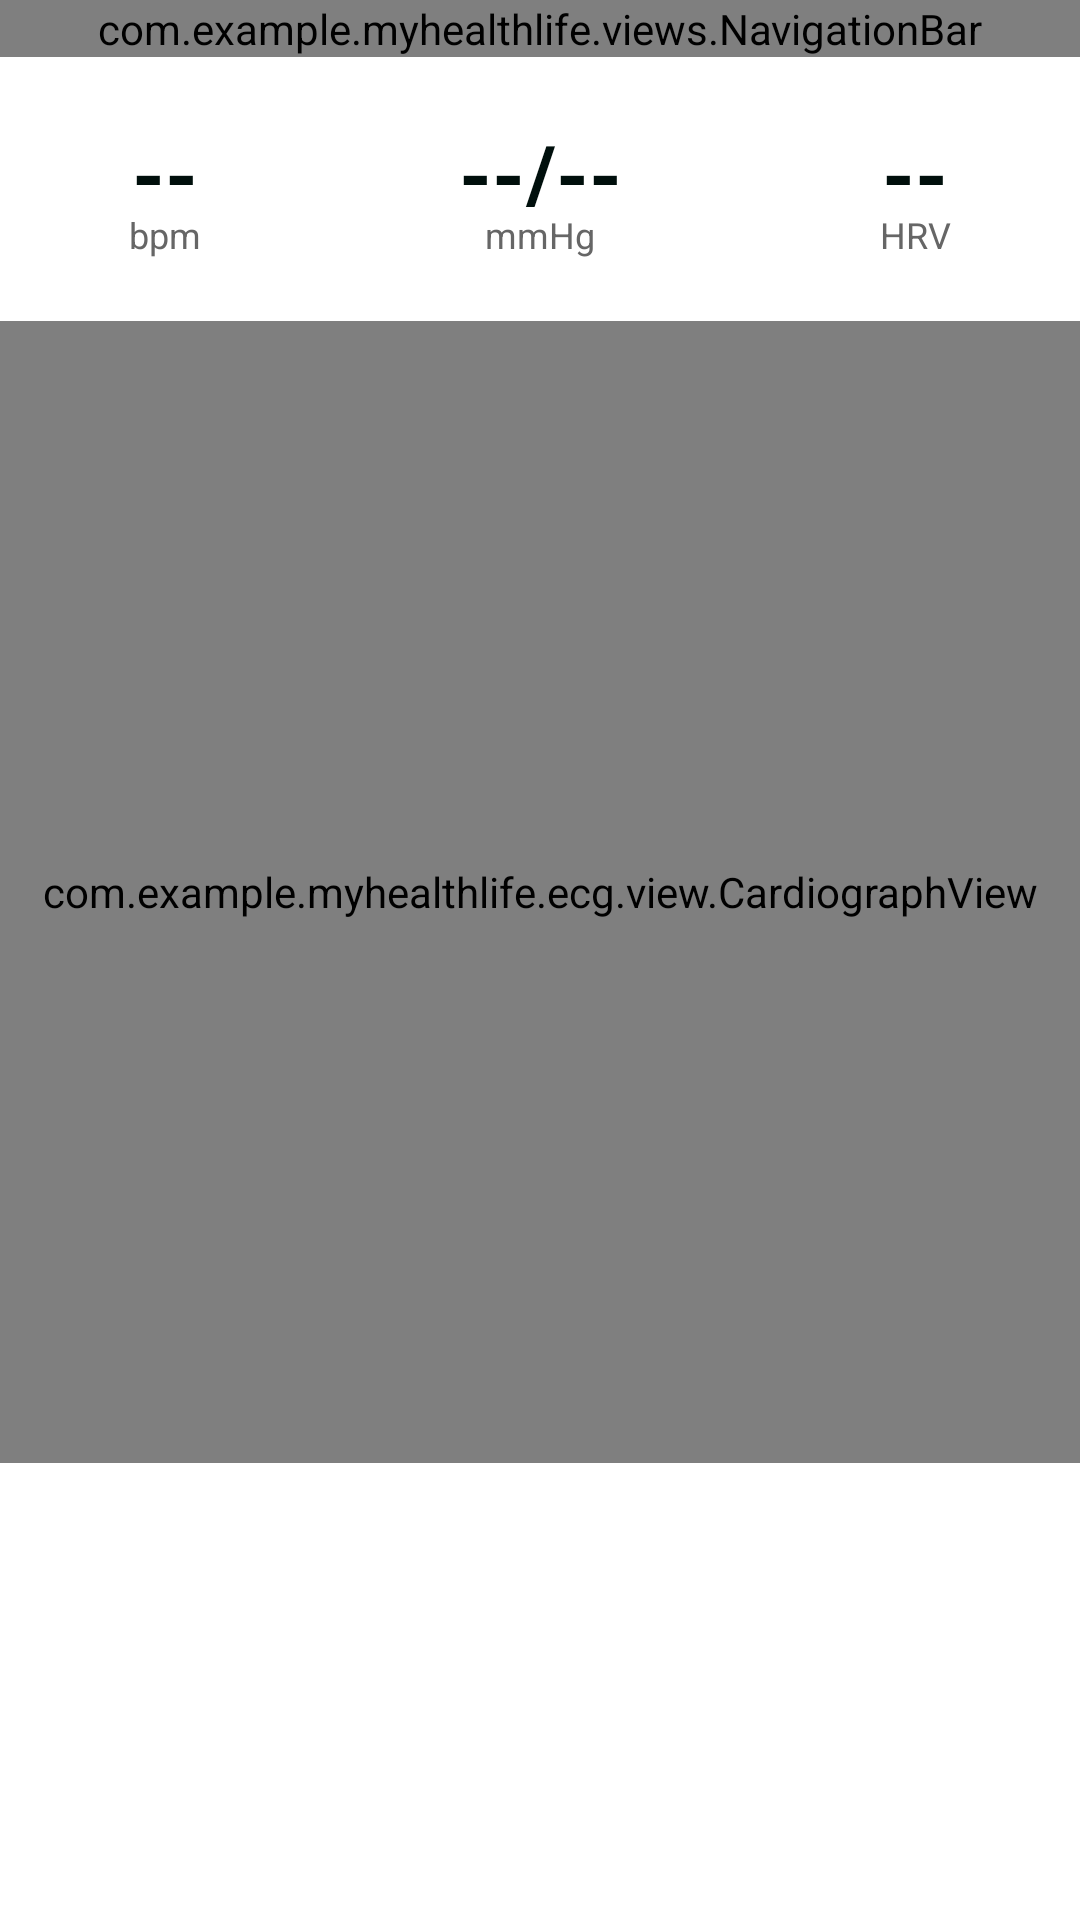

Write the Android layout XML for this screen, with the resource values it uses.
<!-- AndroidManifest.xml: application theme Theme.MyHealthLife -->
<!-- res/layout/activity_ecgmeasure.xml -->
<?xml version="1.0" encoding="utf-8"?>
<RelativeLayout xmlns:android="http://schemas.android.com/apk/res/android"
    xmlns:tools="http://schemas.android.com/tools"
    android:layout_width="match_parent"
    android:layout_height="match_parent"
    android:background="@color/white_color">

    <LinearLayout
        android:layout_width="match_parent"
        android:layout_height="match_parent"
        android:orientation="vertical"
        android:background="@color/white_color">

        <com.example.myhealthlife.views.NavigationBar
            android:id="@+id/navigationbar"
            android:layout_width="match_parent"
            android:layout_height="wrap_content" />

        
        <LinearLayout
            android:layout_width="match_parent"
            android:layout_height="88dp"
            android:gravity="center"
            android:orientation="horizontal">

            <LinearLayout
                android:layout_width="wrap_content"
                android:layout_height="wrap_content"
                android:layout_weight="1"
                android:gravity="center"
                android:orientation="vertical">

                <TextView
                    android:id="@+id/tv_bpm"
                    fontPath="D-DINExp.ttf"
                    android:layout_width="wrap_content"
                    android:layout_height="30dp"
                    android:layout_marginBottom="1dp"
                    android:text="@string/ecg_measure_bpm_text"
                    android:textColor="@color/ecg_measure_value_text_color"
                    android:textSize="28dp"
                    android:textStyle="bold"
                    tools:ignore="MissingPrefix" />

                <TextView
                    android:layout_width="wrap_content"
                    android:layout_height="17dp"
                    android:text="@string/ecg_measure_bpm_unit"
                    android:textColor="@color/ecg_measure_unit_text_color"
                    android:textSize="12dp" />

            </LinearLayout>

            <LinearLayout
                android:layout_width="wrap_content"
                android:layout_height="wrap_content"
                android:layout_weight="1"
                android:gravity="center"
                android:orientation="vertical">

                <TextView
                    android:id="@+id/tv_mmhg"
                    fontPath="D-DINExp.ttf"
                    android:layout_width="wrap_content"
                    android:layout_height="30dp"
                    android:layout_marginBottom="1dp"
                    android:text="@string/ecg_measure_mmhg_text"
                    android:textColor="@color/ecg_measure_value_text_color"
                    android:textSize="28dp"
                    android:textStyle="bold"
                    tools:ignore="MissingPrefix" />

                <TextView
                    android:layout_width="wrap_content"
                    android:layout_height="17dp"
                    android:text="@string/ecg_measure_mmhg_unit"
                    android:textColor="@color/ecg_measure_unit_text_color"
                    android:textSize="12dp" />

            </LinearLayout>

            <LinearLayout
                android:layout_width="wrap_content"
                android:layout_height="wrap_content"
                android:layout_weight="1"
                android:gravity="center"
                android:orientation="vertical">

                <TextView
                    android:id="@+id/tv_hrv"
                    fontPath="D-DINExp.ttf"
                    android:layout_width="wrap_content"
                    android:layout_height="30dp"
                    android:layout_marginBottom="1dp"
                    android:text="@string/ecg_measure_hrv_text"
                    android:textColor="@color/ecg_measure_value_text_color"
                    android:textSize="28dp"
                    android:textStyle="bold"
                    tools:ignore="MissingPrefix" />

                <TextView
                    android:layout_width="wrap_content"
                    android:layout_height="17dp"
                    android:text="@string/ecg_measure_hrv_unit"
                    android:textColor="@color/ecg_measure_unit_text_color"
                    android:textSize="12dp" />

            </LinearLayout>


        </LinearLayout>

        
        <RelativeLayout
            android:layout_width="match_parent"
            android:layout_height="0dp"
            android:layout_weight="5">

            <com.example.myhealthlife.ecg.view.CarBgView
                android:layout_width="match_parent"
                android:layout_height="match_parent" />

            <com.example.myhealthlife.ecg.view.CardiographView
                android:id="@+id/cardiographView"
                android:layout_width="match_parent"
                android:layout_height="match_parent" />

            
            <LinearLayout
                android:id="@+id/ll_electric_on"
                android:layout_width="116dp"
                android:layout_height="33dp"
                android:layout_centerHorizontal="true"
                android:layout_marginTop="16dp"
                android:background="@drawable/ecg_electric_on_green_bg"
                android:gravity="center"
                android:orientation="horizontal"
                android:visibility="gone">

                <ImageView
                    android:layout_width="22dp"
                    android:layout_height="22dp"
                    android:src="@mipmap/ecg_electric_on" />

                <TextView
                    android:layout_width="wrap_content"
                    android:layout_height="17dp"
                    android:layout_marginLeft="4dp"
                    android:text="@string/ecg_measure_electric_on"
                    android:textColor="@color/ecg_measure_electric_on_off_color"
                    android:textSize="12dp" />

            </LinearLayout>

            
            <LinearLayout
                android:id="@+id/ll_electric_off"
                android:layout_width="92dp"
                android:layout_height="33dp"
                android:layout_centerHorizontal="true"
                android:layout_marginTop="16dp"
                android:background="@drawable/ecg_electric_off_orange_bg"
                android:gravity="center"
                android:orientation="horizontal"
                android:visibility="gone">

                <ImageView
                    android:layout_width="22dp"
                    android:layout_height="22dp"
                    android:src="@mipmap/ecg_electric_off" />

                <TextView
                    android:layout_width="wrap_content"
                    android:layout_height="17dp"
                    android:layout_marginLeft="4dp"
                    android:text="@string/ecg_measure_electric_off"
                    android:textColor="@color/ecg_measure_electric_on_off_color"
                    android:textSize="12dp" />

            </LinearLayout>

        </RelativeLayout>

        
        <RelativeLayout
            android:layout_width="match_parent"
            android:layout_height="0dp"
            android:layout_weight="2"
            android:gravity="center">

            <RelativeLayout
                android:layout_width="280dp"
                android:layout_height="56dp"
                android:layout_marginStart="48dp"
                android:layout_marginEnd="48dp">

                <ProgressBar
                    android:id="@+id/progress_bar"
                    style="@android:style/Widget.ProgressBar.Horizontal"
                    android:layout_width="280dp"
                    android:layout_height="56dp"
                    android:max="100"
                    android:progress="0"
                    android:progressDrawable="@drawable/ecg_measur_progress_circle_shade_color" />

                <TextView
                    android:id="@+id/tv_schedule"
                    android:layout_width="wrap_content"
                    android:layout_height="30dp"
                    android:layout_alignParentEnd="true"
                    android:layout_centerVertical="true"
                    android:layout_marginEnd="16dp"
                    android:gravity="center"
                    android:text="@string/ecg_measure_progress_text"
                    android:textColor="@color/ecg_measure_schedule_text_color"
                    android:textSize="22dp"
                    android:visibility="gone" />


                <ImageView
                    android:id="@+id/iv_stop"
                    android:layout_width="match_parent"
                    android:layout_height="match_parent"
                    android:layout_centerInParent="true"
                    android:padding="5dp"
                    android:src="@mipmap/ecg_electric_end"
                    android:visibility="gone" />

                <TextView
                    android:id="@+id/tv_start_finish"
                    android:layout_width="match_parent"
                    android:layout_height="match_parent"
                    android:layout_centerInParent="true"
                    android:gravity="center"
                    android:text="@string/ecg_measure_start"
                    android:textColor="@color/ecg_measure_schedule_text_color"
                    android:textSize="22dp" />

            </RelativeLayout>


        </RelativeLayout>

    </LinearLayout>
    
</RelativeLayout>
<!-- res/layout/dialog_ecg_measur.xml (included above) -->
<?xml version="1.0" encoding="utf-8"?>
<LinearLayout xmlns:android="http://schemas.android.com/apk/res/android"
    android:layout_width="320dp"
    android:layout_height="480dp"
    android:background="@color/white_color"
    android:orientation="vertical">

    <RelativeLayout
        android:layout_width="match_parent"
        android:layout_height="match_parent"
        android:background="@drawable/ecg_measur_dialog_circle_color">

        
        <TextView
            android:layout_width="wrap_content"
            android:layout_height="25dp"
            android:layout_centerHorizontal="true"
            android:layout_marginVertical="16dp"
            android:text="@string/ecg_measure_dialog_hint_text"
            android:textColor="#00C495"
            android:textSize="18dp" />
        
        <TextView
            android:layout_width="match_parent"
            android:layout_height="wrap_content"
            android:layout_centerHorizontal="true"
            android:layout_marginTop="60dp"
            android:layout_marginLeft="16dp"
            android:layout_marginRight="16dp"
            android:textAlignment="center"
            android:text="@string/ecg_measure_dialog_marked_words_text"
            android:textColor="@color/ecg_measure_dialog_marked_words_text_color"
            android:textSize="16dp" />
        
        <RelativeLayout
            android:layout_width="288dp"
            android:layout_height="wrap_content"
            android:layout_centerHorizontal="true"
            android:layout_marginTop="170dp"
            android:background="@mipmap/ecg_tips_bg">

            <ImageView
                android:id="@+id/iv_tips"
                android:layout_width="wrap_content"
                android:layout_height="wrap_content"
                android:layout_centerInParent="true"
                android:background="@mipmap/ecg_tips_pic_one" />

        </RelativeLayout>
        
        <RadioGroup
            android:id="@+id/radio_group"
            android:layout_width="wrap_content"
            android:layout_height="104dp"
            android:layout_centerHorizontal="true"
            android:layout_marginTop="303dp"
            android:gravity="center"
            android:orientation="horizontal"
            android:visibility="gone">


            <RadioButton
                android:id="@+id/rb_left"
                android:layout_width="104dp"
                android:layout_height="104dp"
                android:layout_gravity="center"
                android:layout_marginRight="25dp"
                android:background="@drawable/ecg_measur_dialog_bg"
                android:button="@null"
                android:checked="true"
                android:drawableTop="@drawable/ecg_measur_dialog_left_icon"
                android:gravity="center"
                android:paddingTop="13dp" />

            <RadioButton
                android:id="@+id/rb_right"
                android:layout_width="104dp"
                android:layout_height="104dp"
                android:layout_gravity="center"
                android:background="@drawable/ecg_measur_dialog_bg"
                android:button="@null"
                android:drawableTop="@drawable/ecg_measur_dialog_right_icon"
                android:gravity="center"
                android:paddingTop="13dp" />

        </RadioGroup>
        
        <View
            android:layout_width="match_parent"
            android:layout_height="1dp"
            android:layout_marginLeft="16dp"
            android:layout_marginTop="286dp"
            android:layout_marginRight="16dp"
            android:background="@color/white_color" />
        <View
            android:layout_width="match_parent"
            android:layout_height="1dp"
            android:layout_marginLeft="16dp"
            android:layout_marginTop="431dp"
            android:layout_marginRight="16dp"
            android:background="@color/white_color" />
        
        <TextView
            android:id="@+id/tv_confirm"
            android:layout_width="320dp"
            android:layout_height="55dp"
            android:layout_alignParentRight="true"
            android:layout_alignParentBottom="true"
            android:gravity="center"
            android:text="@string/ecg_measure_dialog_confirm_text"
            android:textColor="@color/ecg_measure_dialog_confirm_text_color"
            android:textSize="16dp" />

    </RelativeLayout>
</LinearLayout>
<!-- resources referenced by this layout -->
<resources>
  <color name="ecg_measure_dialog_confirm_text_color">#00C495</color>
  <color name="ecg_measure_dialog_marked_words_text_color">#252D2A</color>
  <color name="ecg_measure_electric_on_off_color">#FFFFFF</color>
  <color name="ecg_measure_schedule_text_color">#FFFFFF</color>
  <color name="ecg_measure_unit_text_color">#666666</color>
  <color name="ecg_measure_value_text_color">#000F0C</color>
  <color name="white_color">#ffffff</color>
  <string name="ecg_measure_bpm_text">--</string>
  <string name="ecg_measure_bpm_unit">bpm</string>
  <string name="ecg_measure_dialog_confirm_text">Confirmar</string>
  <string name="ecg_measure_dialog_hint_text">Consejos de uso</string>
  <string name="ecg_measure_dialog_marked_words_text">Por favor usa correctamente tu dispositivo de tal manera que tu piel haga contacto, y uno de tus dedos toque la placa de metal correctamente</string>
  <string name="ecg_measure_electric_off">Electrodo sin contacto</string>
  <string name="ecg_measure_electric_on">Electrodo tocados correctamente</string>
  <string name="ecg_measure_hrv_text">--</string>
  <string name="ecg_measure_hrv_unit">HRV</string>
  <string name="ecg_measure_mmhg_text">--/--</string>
  <string name="ecg_measure_mmhg_unit">mmHg</string>
  <string name="ecg_measure_progress_text">0%</string>
  <string name="ecg_measure_start">Iniciar</string>
  <style name="Theme.MyHealthLife" parent="Theme.MaterialComponents.Light.NoActionBar">
          <item name="android:statusBarColor">@color/white</item>
          <item name="android:windowLightStatusBar">true</item>
          <item name="android:windowTranslucentNavigation">false</item>
          <item name="android:windowFullscreen">false</item>
      </style>
  <color name="white">#FFFFFFFF</color>
</resources>
